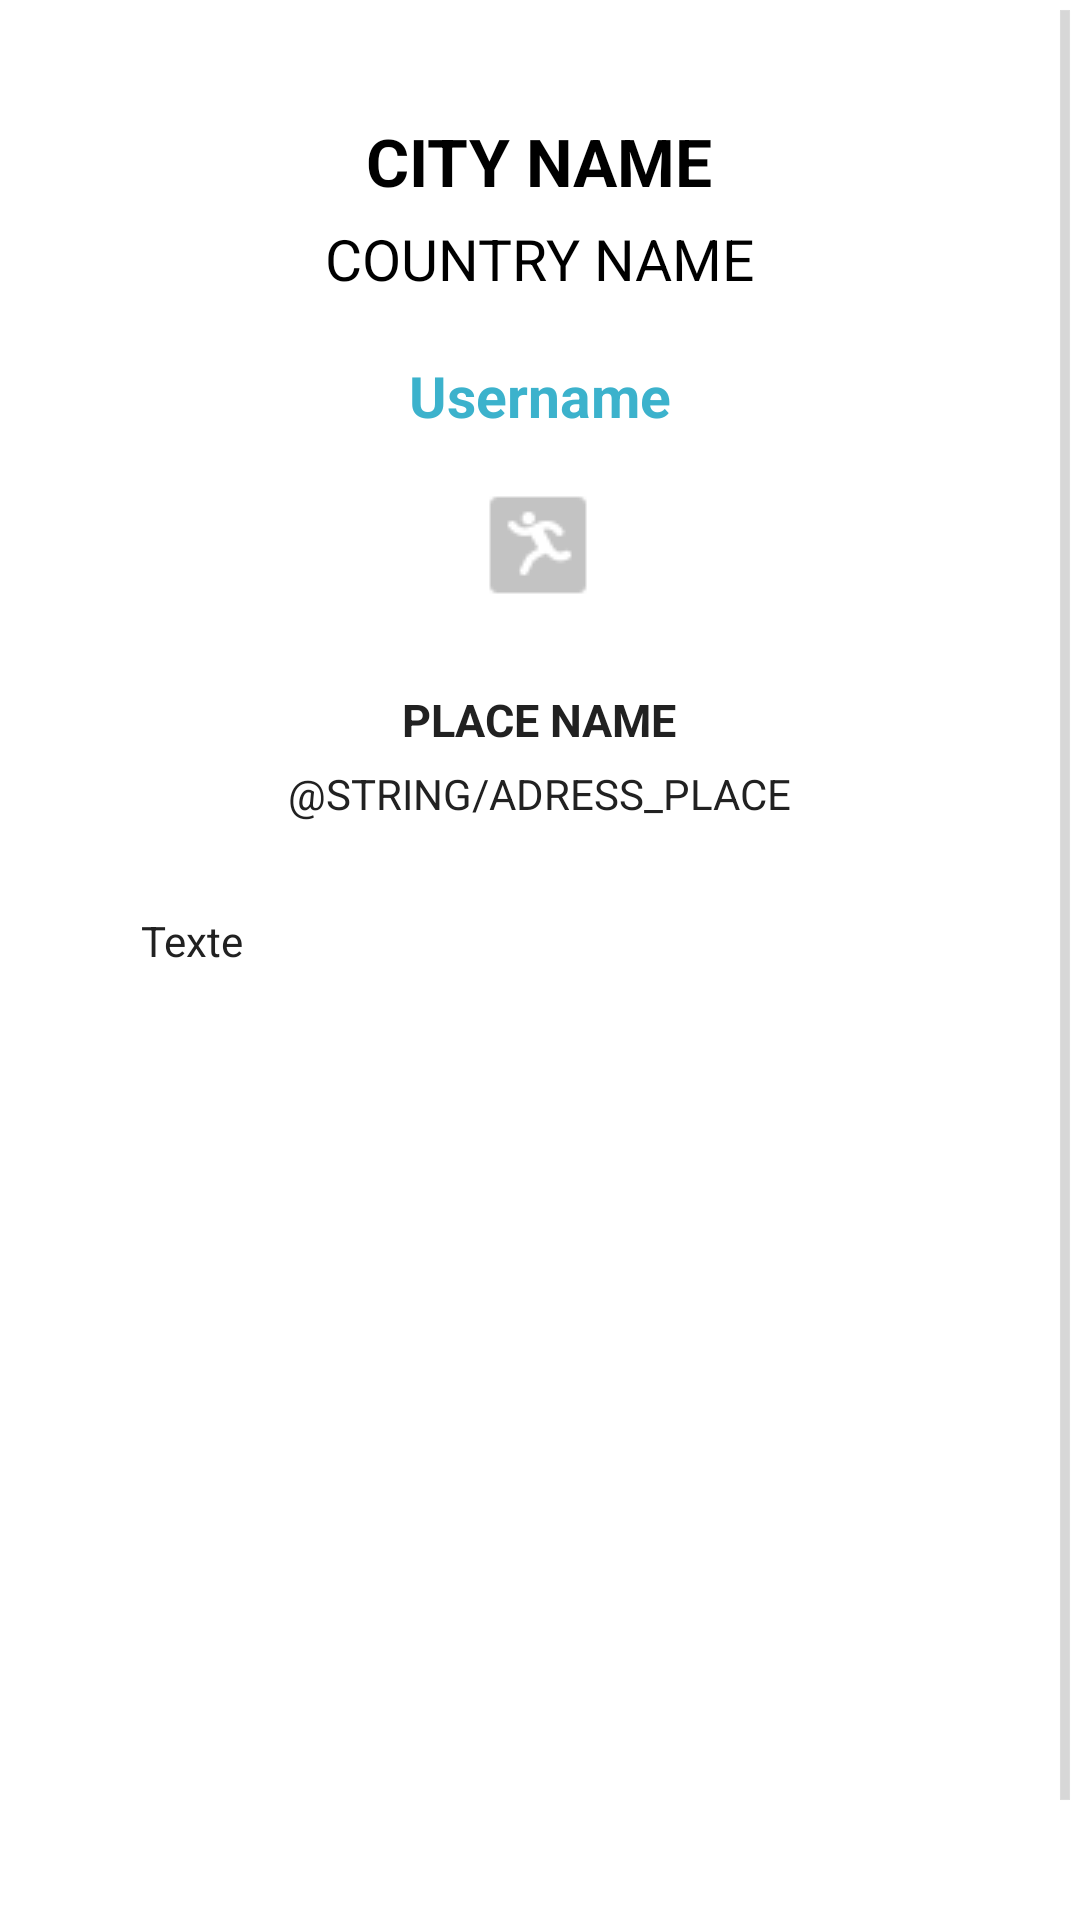

Layout XML and referenced resources for this Android screen:
<!-- AndroidManifest.xml: application theme MainTheme -->
<!-- res/layout/fragment_trip_places_list.xml -->
<?xml version="1.0" encoding="utf-8"?>
<ScrollView
    xmlns:android="http://schemas.android.com/apk/res/android"
    android:layout_width="fill_parent"
    android:layout_height="wrap_content"
    android:fillViewport="true">

    <LinearLayout
            android:orientation="vertical"
            android:layout_width="fill_parent"
            android:layout_height="wrap_content"
            android:id="@+id/trip_place"
            android:layout_marginTop="39dp"
            android:weightSum="1">

            <TextView
                android:layout_width="wrap_content"
                android:layout_height="wrap_content"
                android:textAppearance="?android:attr/textAppearanceLarge"
                android:text="@string/city_name"
                android:layout_marginBottom="5dp"
                android:id="@+id/trip_place_city"
                android:textStyle="bold"
                android:textAllCaps="true"
                android:layout_gravity="center_horizontal" />

            <TextView
                android:layout_width="wrap_content"
                android:layout_height="wrap_content"
                android:textAppearance="?android:attr/textAppearanceLarge"
                android:text="@string/country_name"
                android:layout_marginBottom="20dp"
                android:textAllCaps="true"
                android:textSize="19sp"
                android:id="@+id/trip_place_country"
                android:layout_gravity="center_horizontal" />

            <TextView
                android:layout_width="wrap_content"
                android:layout_height="wrap_content"
                android:textAppearance="?android:attr/textAppearanceMedium"
                android:text="@string/username"
                android:textSize="19sp"
                android:textColor="#3cb2cc"
                android:textStyle="bold"
                android:layout_marginBottom="20dp"
                android:id="@+id/trip_place_username"
                android:layout_gravity="center_horizontal" />

            <ImageView
                android:layout_width="wrap_content"
                android:layout_height="wrap_content"
                android:src="@drawable/activities_icon"
                android:layout_gravity="center_horizontal" />

            <TextView
                android:layout_width="wrap_content"
                android:layout_height="wrap_content"
                android:textAppearance="?android:attr/textAppearanceMedium"
                android:layout_marginTop="30dp"
                android:layout_marginBottom="5dp"
                android:textColor="#212121"
                android:textAllCaps="true"
                android:textStyle="bold"
                android:textSize="15sp"
                android:text="@string/place_name"
                android:id="@+id/trip_place_title"
                android:layout_gravity="center_horizontal" />

            <TextView
                android:layout_width="wrap_content"
                android:layout_height="wrap_content"
                android:textAppearance="?android:attr/textAppearanceMedium"
                android:text="@string/adress_place"
                android:textAllCaps="true"
                android:textSize="14sp"
                android:textColor="#212121"
                android:id="@+id/trip_place_adress"
                android:layout_gravity="center_horizontal" />

            <TextView
                android:layout_width="266dp"
                android:layout_height="wrap_content"
                android:text="@string/text_place"
                android:id="@+id/trip_place_description"
                android:textColor="#212121"
                android:layout_marginTop="30dp"
                android:layout_marginBottom="50dp"
                android:layout_gravity="center_horizontal" />

        </LinearLayout>

</ScrollView>
<!-- resources referenced by this layout -->
<resources>
  <!-- drawable activities_icon: png bitmap (drawable-mdpi, 7724 bytes) -->
  <string name="city_name">City Name</string>
  <string name="country_name">Country Name</string>
  <string name="place_name">Place Name</string>
  <string name="text_place">Texte</string>
  <string name="username">Username</string>
  <style name="MainTheme" parent="@android:style/Theme.Holo.Light.DarkActionBar">
          <item name="android:icon">@drawable/ic_action_logo</item>
          <item name="android:actionBarStyle">@style/MyActionBar</item>
  
      </style>
  <!-- drawable ic_action_logo: png bitmap (drawable, 28757 bytes) -->
  <style name="MyActionBar" parent="@android:style/Widget.Holo.Light.ActionBar.Solid.Inverse">
          <item name="android:background">#3cb2cc</item>
      </style>
</resources>
